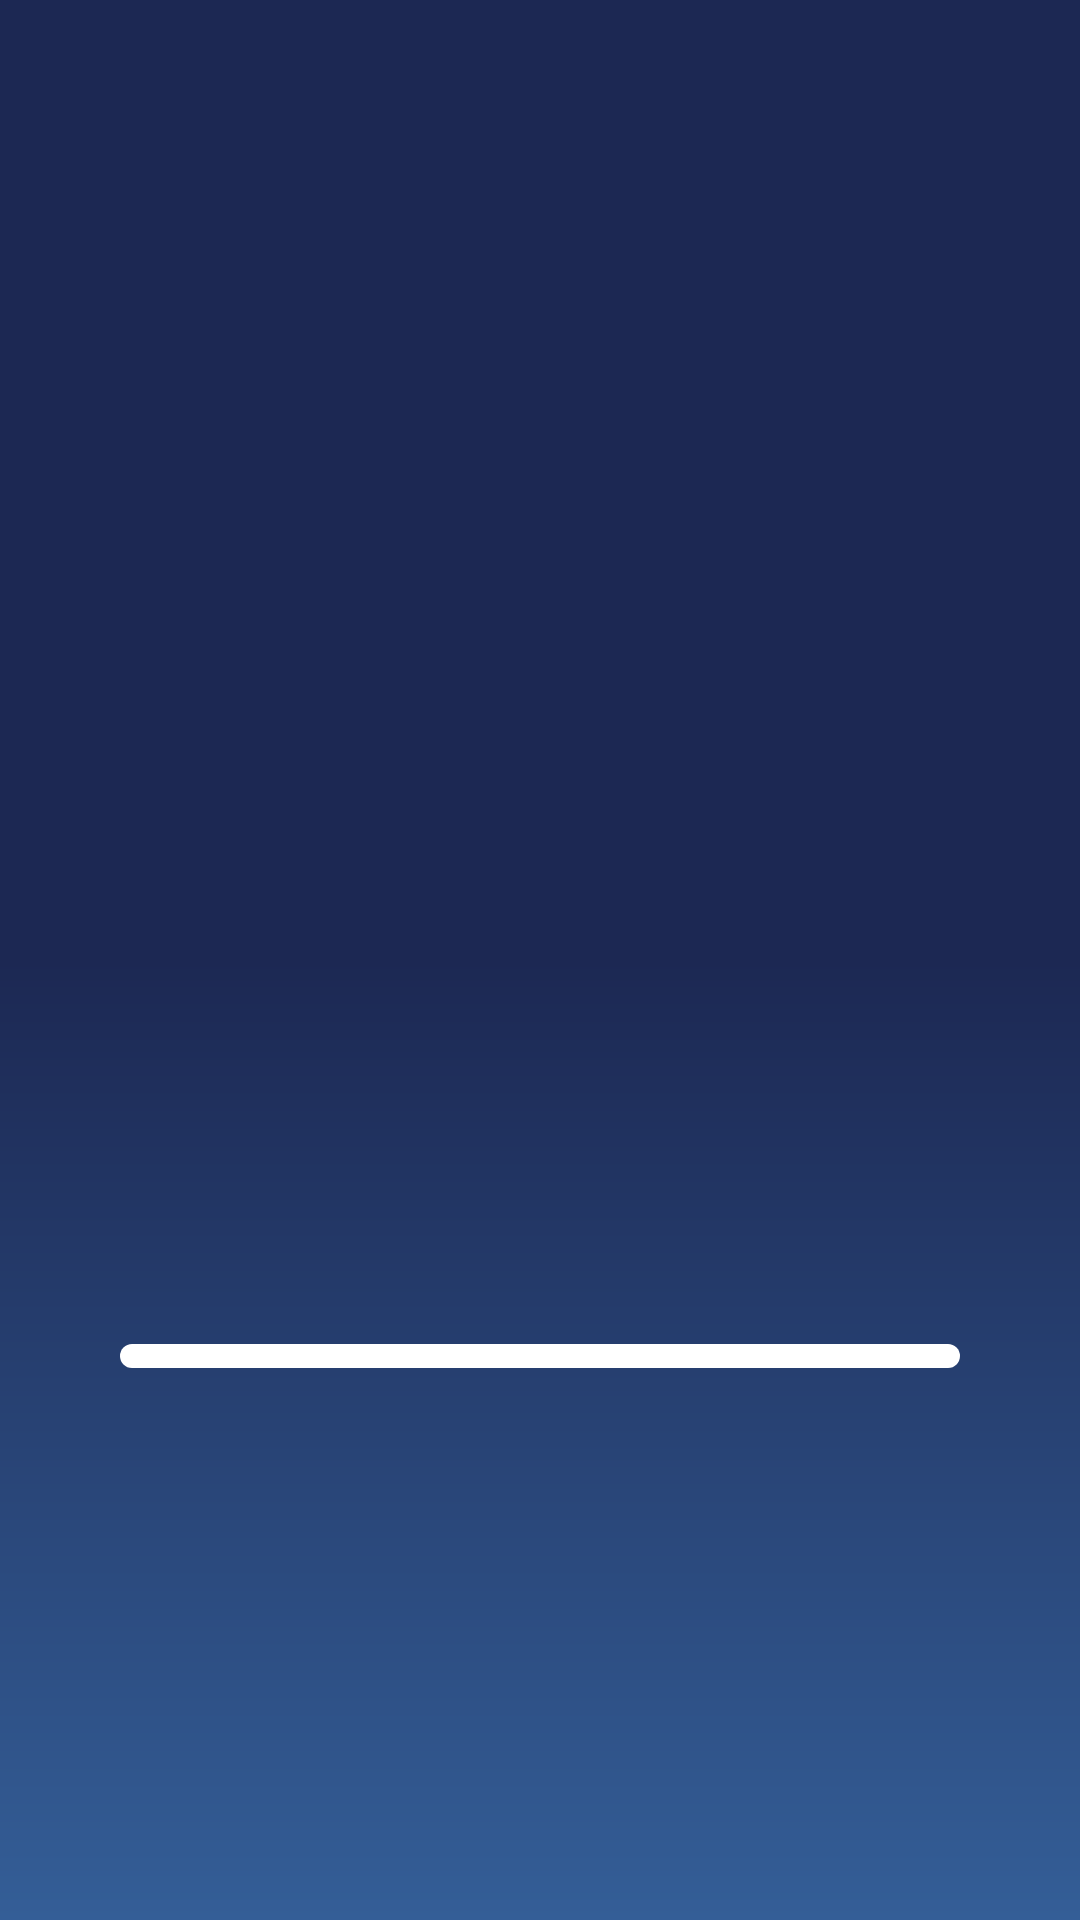

Layout XML and referenced resources for this Android screen:
<!-- AndroidManifest.xml: application theme Theme.AppCompat.Light.NoActionBar -->
<!-- res/layout/activity_main.xml -->
<?xml version="1.0" encoding="utf-8"?>
<androidx.constraintlayout.widget.ConstraintLayout xmlns:android="http://schemas.android.com/apk/res/android"
    xmlns:app="http://schemas.android.com/apk/res-auto"
    xmlns:tools="http://schemas.android.com/tools"
    android:layout_width="match_parent"
    android:layout_height="match_parent"
    tools:context=".MainActivity"
    android:background="@drawable/background">

    <ImageView
        android:id="@+id/imageView"
        android:layout_width="0dp"
        android:layout_height="149dp"
        android:layout_marginStart="92dp"
        android:layout_marginTop="208dp"
        android:layout_marginEnd="92dp"
        app:layout_constraintEnd_toEndOf="parent"
        app:layout_constraintStart_toStartOf="parent"
        app:layout_constraintTop_toTopOf="parent"
        app:srcCompat="@drawable/vao_logo_01" />

    <ProgressBar
        android:id="@+id/loading"
        style="?android:attr/progressBarStyleHorizontal"
        android:layout_width="0dp"
        android:layout_height="8dp"
        android:paddingLeft="2dp"
        android:paddingRight="2dp"
        android:layout_marginStart="40dp"
        android:layout_marginEnd="40dp"
        android:layout_marginBottom="184dp"
        android:background="@drawable/loading_background"
        android:progressBackgroundTint="@color/colorProgessbarBackground"
        android:progressTint="@color/colorProgessbar"
        app:layout_constraintBottom_toBottomOf="parent"
        app:layout_constraintEnd_toEndOf="parent"
        app:layout_constraintStart_toStartOf="parent" />
</androidx.constraintlayout.widget.ConstraintLayout>
<!-- resources referenced by this layout -->
<resources>
  <color name="colorProgessbar">#418aff</color>
  <color name="colorProgessbarBackground">#FFFFFF</color>
  <!-- drawable background (drawable) -->
  <?xml version="1.0" encoding="utf-8"?>
  <shape xmlns:android="http://schemas.android.com/apk/res/android"
      android:shape="rectangle">
  
      <gradient
          android:startColor="#1c2853"
          android:centerColor="#1c2853"
          android:endColor="#345e97"
          android:angle="-90"/>
  
  </shape>
  <!-- drawable loading_background (drawable) -->
  <?xml version="1.0" encoding="UTF-8"?>
  <shape xmlns:android="http://schemas.android.com/apk/res/android">
      <solid android:color="@color/colorProgessbarBackground"/>
      <corners android:radius="4dp"/>
  </shape>
  <!-- drawable vao_logo_01: png bitmap (drawable, 19058 bytes) -->
</resources>
